Run: headless pygame with SDL's dummy video driver; simulated clock (each Clock.tick advances the game by its frame time, no real sleeping); random seed 0; keys injected as events and as key.get_pressed() state; no mouse input.
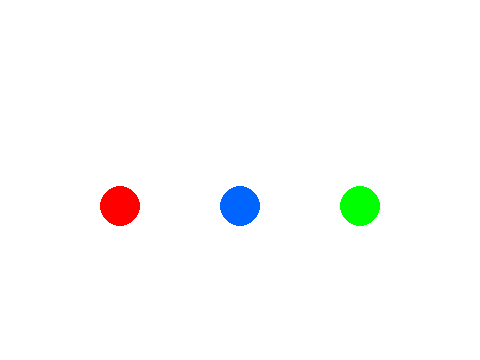
Frame 1 of 4 · flips 1–60 · no input
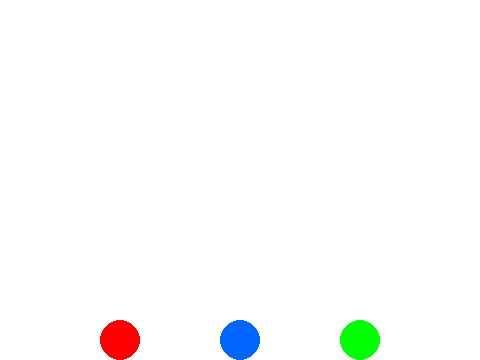
Frame 2 of 4 · flips 61–180 · tapped SPACE, RETURN · held RIGHT (→), D
Frame 3 of 4 · flips 181–300 · held DOWN (↓), S · screen unchanged from frame 2, image omitted
Frame 4 of 4 · flips 301–420 · held LEFT (←), A, UP (↑), W · screen unchanged from frame 3, image omitted

The pygame program that drew these frames:

import pygame
import sys

# Constants
DISPLAY_WIDTH = 480
DISPLAY_HEIGHT = 360
DISPLAY_FPS = 10
COLOR_WHITE = (255, 255, 255)
COLOR_BLUE = (0, 100, 255)
COLOR_RED = (255, 0, 0)
COLOR_GREEN = (0, 255, 0)

def main():
    # Initialize Pygame, setup environment variables, and initialize display.
    pygame.init()
    screen = pygame.display.set_mode((DISPLAY_WIDTH, DISPLAY_HEIGHT))
    clock = pygame.time.Clock()

    # Set up variables that govern the physics for both balls.
    ball_radius = 20                        # The draw radius for the ball (in pixels).
    ball_bounce_factor = -0.7               # Reverse and reduce speed on hit
    gravity = 0.5                           # Acceleration (added to velocity every frame)

    # Ball 1 starting state.
    ball_pos = [DISPLAY_WIDTH // 2, 50]     # The starting coordinates
    ball_velocity_y = 0                     # Current speed

    # Ball 2 starting state.
    ball2_pos = [DISPLAY_WIDTH // 4, 50]    # The starting coordinates
    ball2_velocity_y = 0                    # Current speed

    # Ball 3 starting state.
    ball3_pos = [DISPLAY_WIDTH // 2 + DISPLAY_WIDTH // 4, 50]    # The starting coordinates
    ball3_velocity_y = 0                    # Current speed

    # Start the primary game loop. (one frame per iteration)
    running = True
    while running:
        screen.fill(COLOR_WHITE)

        # Message pump. This is where events coming in from Pygame are retrieved
        # and processed.
        for event in pygame.event.get():
            if event.type == pygame.QUIT:
                running = False

        # --- Ball 1 Physics --- (DOCUMENTED)
        ball_velocity_y += gravity          # Update the velocity to account for the
                                            # acceleration of gravity.
        ball_pos[1] += ball_velocity_y      # Update the position of the ball to create
                                            # movement based on the current velocity.
        # If ball 1 hit the floor, apply bouncing logic.
        if ball_pos[1] + ball_radius >= DISPLAY_HEIGHT:
            ball_pos[1] = DISPLAY_HEIGHT - ball_radius      # Snap the ball to the floor.
            ball_velocity_y *= ball_bounce_factor           # Reverse the ball's direction
                                                            # and reduce the velocity in
                                                            # a manner where velocity
                                                            # converges on zero.
            
            # Stop bouncing if velocity is tiny (less than 1).
            if abs(ball_velocity_y) < 1:
                ball_velocity_y = 0

        # --- Ball 2 Physics ---
        ball2_velocity_y += gravity         
        ball2_pos[1] += ball2_velocity_y    
        
        if ball2_pos[1] + ball_radius >= DISPLAY_HEIGHT:
            ball2_pos[1] = DISPLAY_HEIGHT - ball_radius  
            ball2_velocity_y *= ball_bounce_factor
            
            if abs(ball2_velocity_y) < 1:
                ball2_velocity_y = 0

        # --- Ball 3 Physics ---
        ball3_velocity_y += gravity         
        ball3_pos[1] += ball3_velocity_y    
        
        if ball3_pos[1] + ball_radius >= DISPLAY_HEIGHT:
            ball3_pos[1] = DISPLAY_HEIGHT - ball_radius  
            ball3_velocity_y *= ball_bounce_factor

            if abs(ball3_velocity_y) < 1:
                ball3_velocity_y = 0

        # Draw both balls on the screen.
        pygame.draw.circle(screen, COLOR_BLUE, (int(ball_pos[0]),  int(ball_pos[1])),  ball_radius)
        pygame.draw.circle(screen, COLOR_RED,  (int(ball2_pos[0]), int(ball2_pos[1])), ball_radius)
        pygame.draw.circle(screen, COLOR_GREEN,  (int(ball3_pos[0]), int(ball3_pos[1])), ball_radius)

        # Show the new frame with a page flip.
        pygame.display.flip()

        # The "clock.tick()" call is used to synchronize frames to create a consistent
        # FPS (frames per second) aesthetic in the display. This call creates a
        # stall in the program that will last as long as necessary to synchronize
        # the primary game loop to a maximum of 10 FPS. This calculation is performed
        # dynamically by Pygame during each individual frame's generation. For games
        # running within CodeHS, it is recommended to cap this value at 10 FPS.
        # However, when deploying in other environments, this value can be adjusted
        # to a higher value to create "smoother" gameplay.
        clock.tick(DISPLAY_FPS)

    # Shut down Pygame.
    pygame.quit()

# Start the script.
main()
